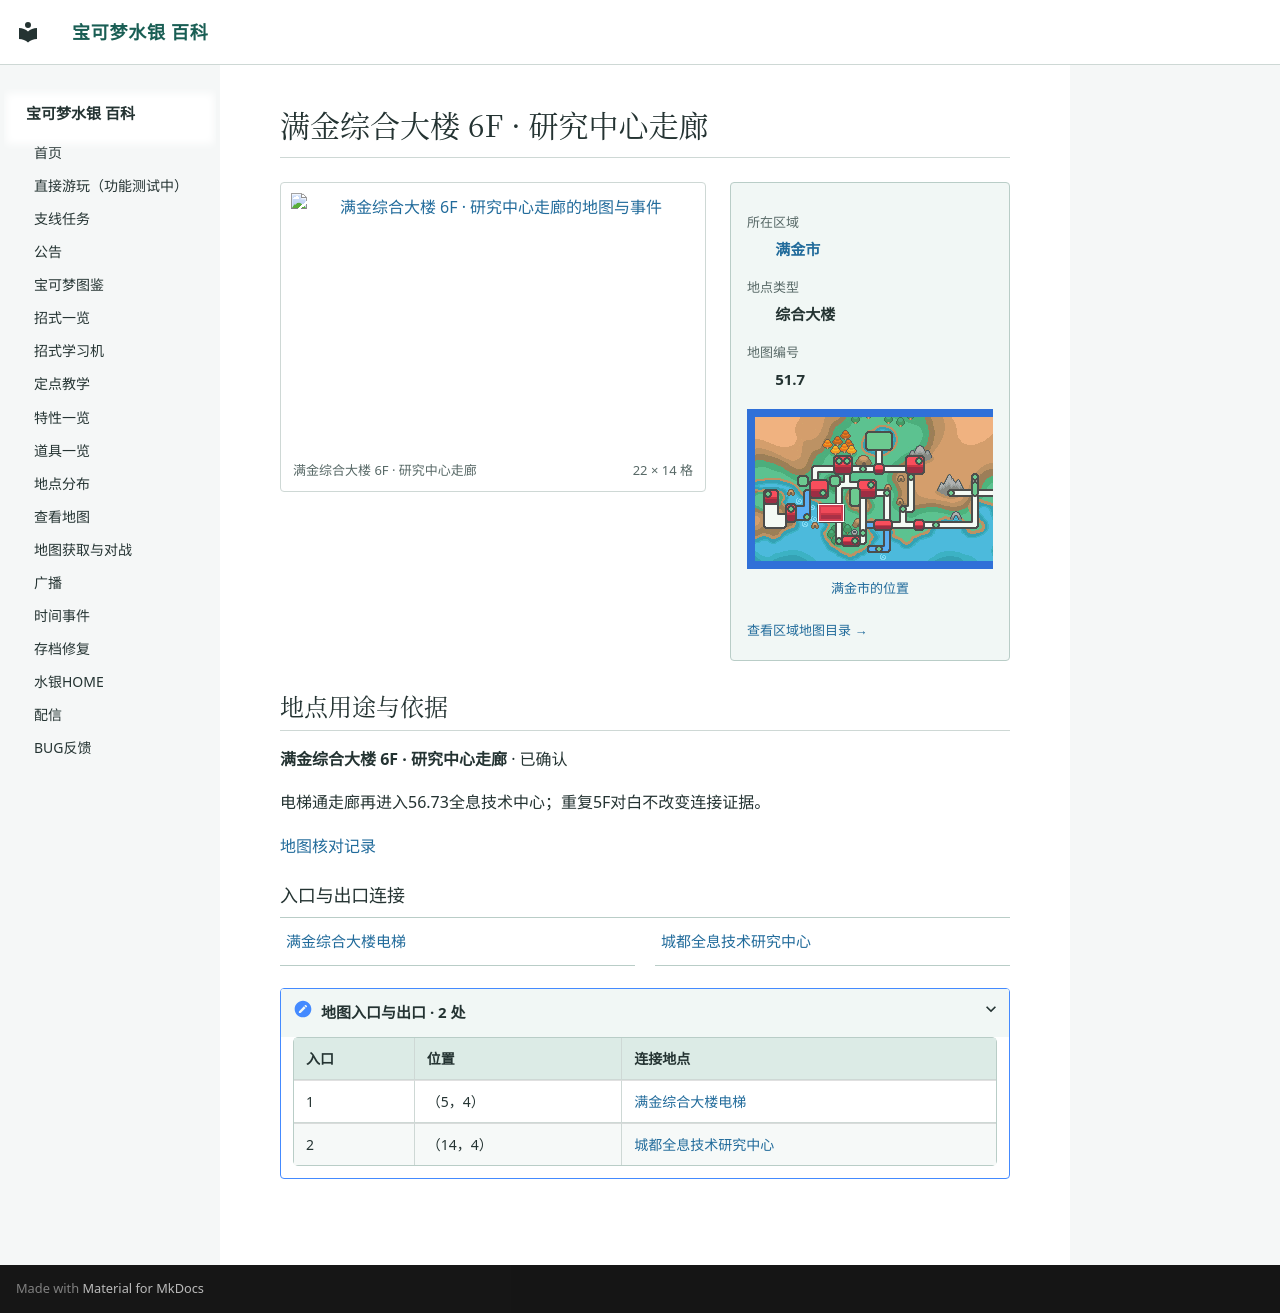

repository: Sum-Light/azoth-wiki · page: locations/map_51_7/index.html · generator: mkdocs

# 满金综合大楼 6F · 研究中心走廊

<!-- location-atlas:start -->

<div class="loc-profile" data-location-map="51.7">
<div class="loc-profile-layout">
<div class="loc-main-map">
<a class="loc-image-link" href="../../locations/atlas/maps/map_51_7.png" target="_blank" rel="noopener">
<img src="../../locations/atlas/maps/map_51_7.png" alt="满金综合大楼 6F · 研究中心走廊的地图与事件" loading="lazy" width="352" height="224"></a>
<div class="loc-map-caption"><span>满金综合大楼 6F · 研究中心走廊</span><span>22 × 14 格</span></div>
</div>
<aside class="loc-facts">
<dl><dt>所在区域</dt><dd><a href="../atlas/?sec=147">满金市</a></dd><dt>地点类型</dt><dd>综合大楼</dd><dt>地图编号</dt><dd>51.7</dd></dl>
<a class="loc-world-preview" href="../atlas/?sec=147" aria-label="满金市在大地图上的位置">
<span class="loc-world-canvas"><img src="../worldmap.png" alt="世界地图" loading="lazy">
<span class="loc-world-mark" style="left:17.1732%;top:37.4625%;width:4.6887%;height:6.2500%"></span>
</span></a>
<a class="loc-world-label" href="../atlas/?sec=147">满金市的位置</a>
<a class="loc-atlas-return" href="../atlas/?sec=147">查看区域地图目录 &rarr;</a>
</aside>
</div>
<section class="loc-identity" aria-labelledby="map-identity">
<h2 id="map-identity">地点用途与依据</h2>
<p><strong>满金综合大楼 6F · 研究中心走廊</strong> · 已确认</p>
<p>电梯通走廊再进入56.73全息技术中心；重复5F对白不改变连接证据。</p>
<a href="../map_review/">地图核对记录</a>
</section>
<h3>入口与出口连接</h3>
<nav class="loc-neighbors" aria-label="出入口连接地点">
<div><a href="../map_50_30/">满金综合大楼电梯</a></div>
<div><a href="../map_56_73/">城都全息技术研究中心</a></div>
</nav>
<details class="loc-entrances"><summary>地图入口与出口 · 2 处</summary>
<div class="loc-table-scroll"><table><thead><tr><th>入口</th><th>位置</th><th>连接地点</th></tr></thead><tbody>
<tr><td>1</td><td>（5，4）</td><td><a href="../map_50_30/">满金综合大楼电梯</a></td></tr>
<tr><td>2</td><td>（14，4）</td><td><a href="../map_56_73/">城都全息技术研究中心</a></td></tr>
</tbody></table></div></details>
</div>

<!-- location-atlas:end -->
